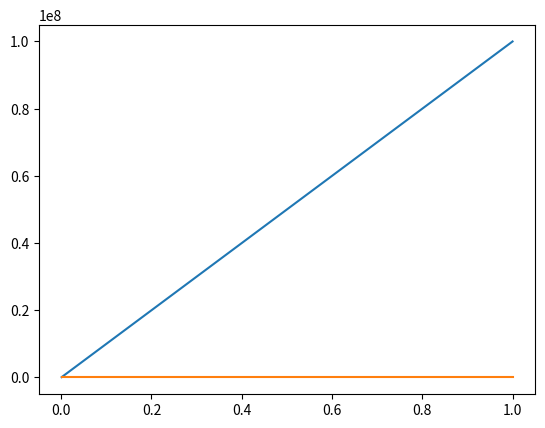

Reproduce this figure in Python.
#!/usr/bin/env python3
# -*- coding: utf-8 -*-
"""
Created on Sun Apr 18 11:03:08 2021

[redacted]
"""
from numpy import linspace, zeros
from matplotlib import pyplot as plt

#constants
G = 6.674*10**-11
Me = 5.974*10**24
Mm = 7.348*10**22
R = 3.844*10**8
w = 2.662*10*-6

def f(rr):
    r = rr*10**8
    val = r - (G/(w*w))*( Me/(r*r)-Mm/((R-r)*(R-r)) )
    return val

rval = linspace(0.001,1)
x_ax=zeros(len(rval))
fR=[]
for r in rval:
    fR.append(f(r))


plt.figure()
plt.plot(rval,fR,rval,x_ax)

print('Lagrange value point r =')


def secant(x0,x1,f):
    while f(x1)>10**-5:
        x = (x0*f(x1)-x1*f(x0))/(f(x1)-f(x0))
        x0 = x1
        x1 = x
    return x1
